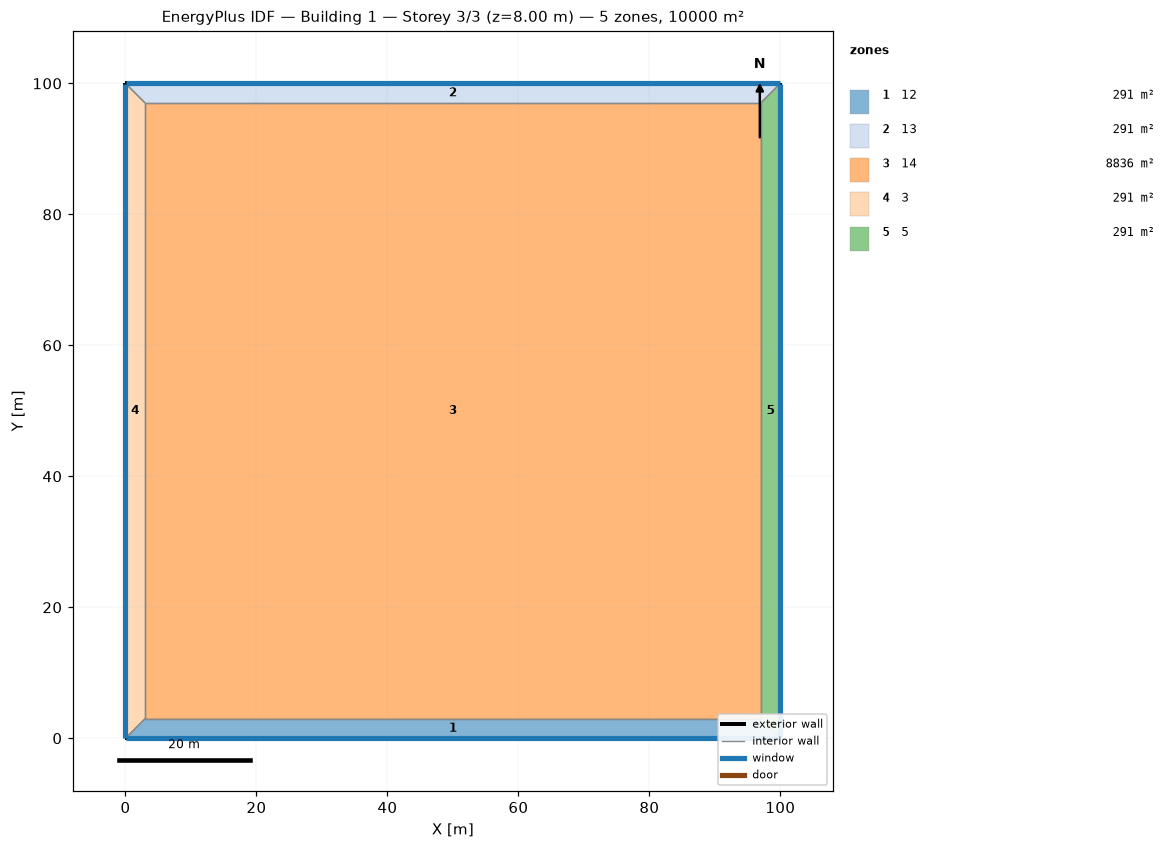
=== STOREY PLAN SPEC (per zone: floor XY polygon, exterior-wall plan segments, windows/doors) ===
zone 1: 12  (291.0 m²)
  floor: (100.00, 0.00) (0.00, 0.00) (3.00, 3.00) (97.00, 3.00)
  exterior wall: (0.00, 0.00) – (100.00, 0.00)  [100.0 m]
    window: (0.03, 0.00) – (99.97, 0.00)  [60.0 m²]
  interior walls: 3
zone 2: 13  (291.0 m²)
  floor: (0.00, 100.00) (100.00, 100.00) (97.00, 97.00) (3.00, 97.00)
  exterior wall: (100.00, 100.00) – (0.00, 100.00)  [100.0 m]
    window: (99.97, 100.00) – (0.03, 100.00)  [60.0 m²]
  interior walls: 3
zone 3: 14  (8836.0 m²)
  floor: (3.00, 3.00) (3.00, 97.00) (97.00, 97.00) (97.00, 3.00)
  interior walls: 4
zone 4: 3  (291.0 m²)
  floor: (0.00, 0.00) (0.00, 100.00) (3.00, 97.00) (3.00, 3.00)
  exterior wall: (0.00, 100.00) – (0.00, 0.00)  [100.0 m]
    window: (0.00, 99.97) – (0.00, 0.03)  [60.0 m²]
  interior walls: 3
zone 5: 5  (291.0 m²)
  floor: (100.00, 100.00) (100.00, 0.00) (97.00, 3.00) (97.00, 97.00)
  exterior wall: (100.00, 0.00) – (100.00, 100.00)  [100.0 m]
    window: (100.00, 0.03) – (100.00, 99.97)  [60.0 m²]
  interior walls: 3

=== DERIVED (storey summary) ===
Building: Building 1
Storey: 3 of 3  (floor level z = 8.00 m)
Storey gross floor area: 10000.0 m²
Zones on this storey: 5
  - 12: floor 291.0 m²; exterior wall 100.0 m (400.0 m²); 1 window(s) 60.0 m²; WWR 15.0%
  - 13: floor 291.0 m²; exterior wall 100.0 m (400.0 m²); 1 window(s) 60.0 m²; WWR 15.0%
  - 14: floor 8836.0 m²
  - 3: floor 291.0 m²; exterior wall 100.0 m (400.0 m²); 1 window(s) 60.0 m²; WWR 15.0%
  - 5: floor 291.0 m²; exterior wall 100.0 m (400.0 m²); 1 window(s) 60.0 m²; WWR 15.0%
Zone adjacency (shared interzone walls):
  - 12 ↔ 14
  - 12 ↔ 3
  - 12 ↔ 5
  - 13 ↔ 14
  - 13 ↔ 3
  - 13 ↔ 5
  - 14 ↔ 3
  - 14 ↔ 5